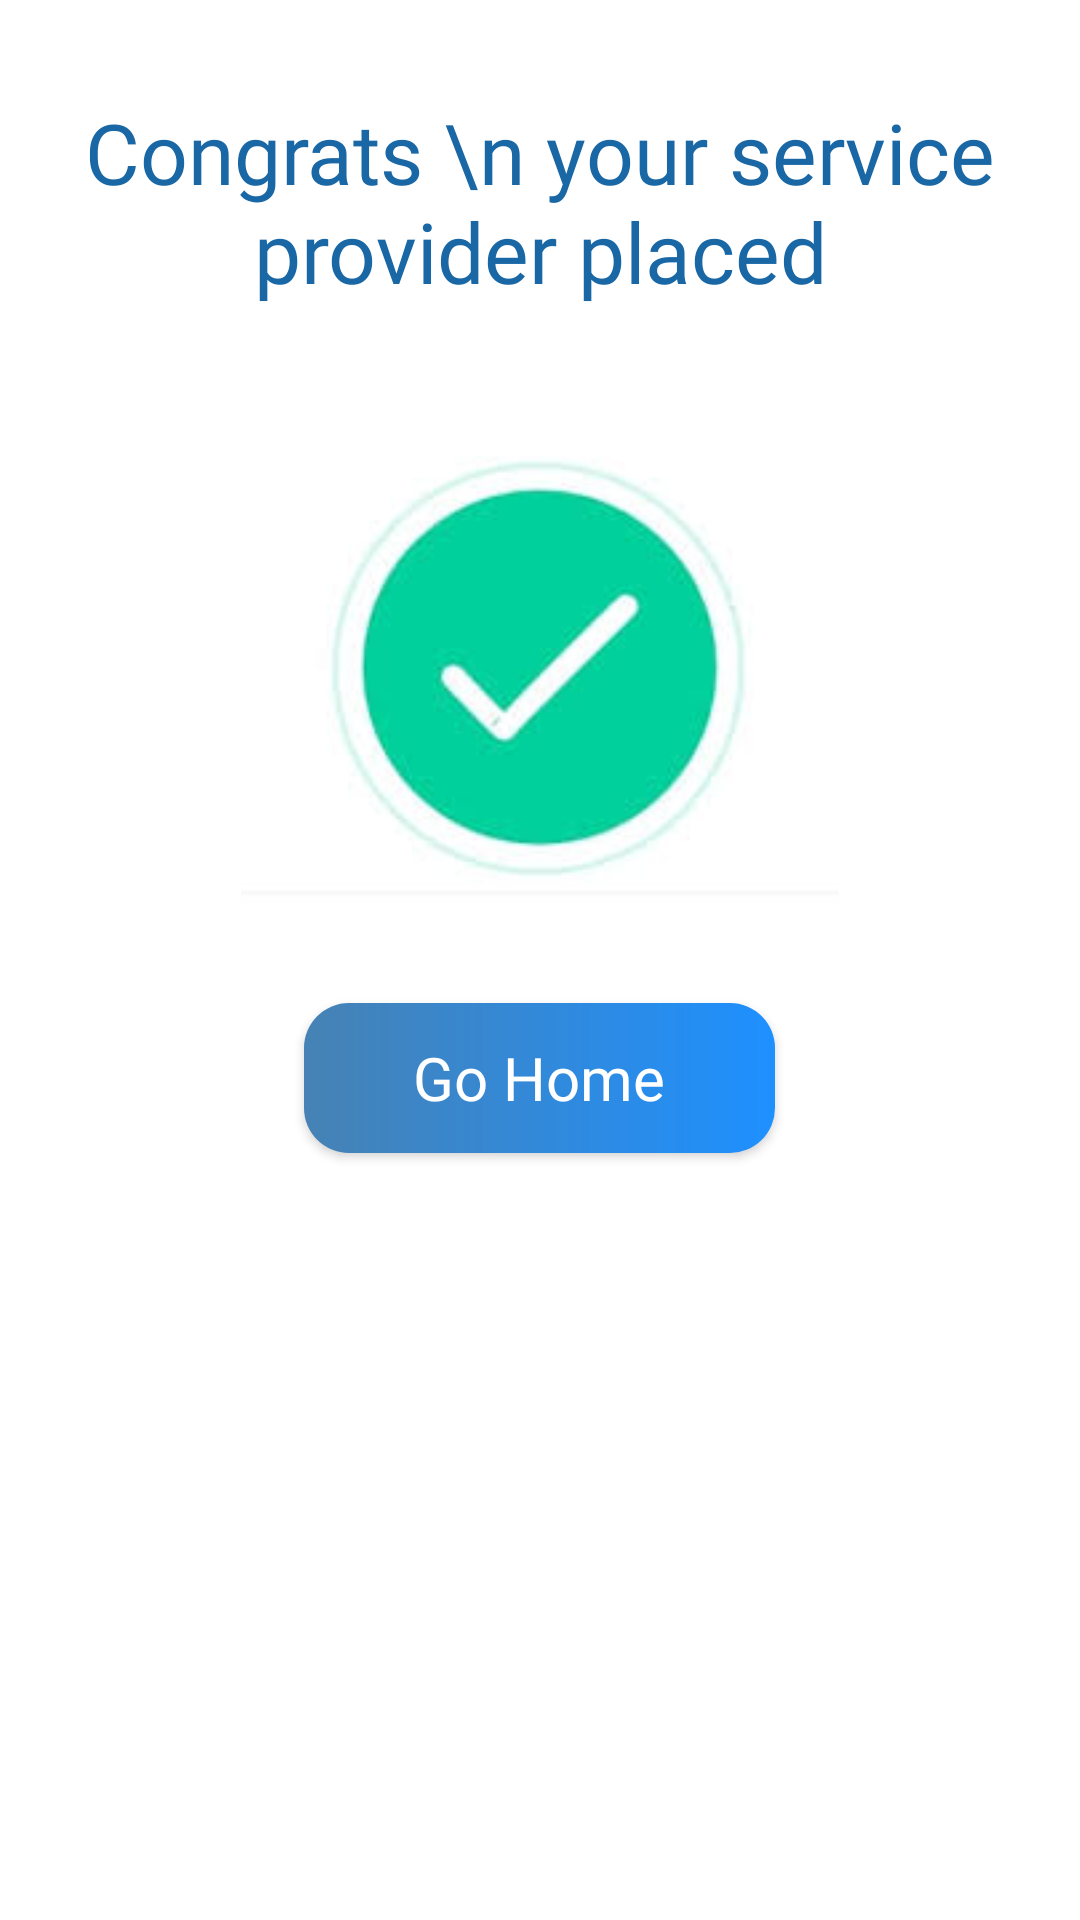

Produce the Android XML layout that renders to this screen, including the resource entries it uses.
<!-- AndroidManifest.xml: application theme Theme.ServiceSpace -->
<!-- res/layout/fragment_congrats_bottom_sheet.xml -->
<?xml version="1.0" encoding="utf-8"?>
<FrameLayout xmlns:android="http://schemas.android.com/apk/res/android"
    xmlns:app="http://schemas.android.com/apk/res-auto"
    xmlns:tools="http://schemas.android.com/tools"
    android:layout_width="match_parent"
    android:layout_height="match_parent"
    android:layout_gravity="center"
    android:background="@color/white"
    tools:context=".CongratsBottomSheet">

    
    <LinearLayout
        android:layout_width="match_parent"
        android:layout_height="match_parent"
        android:orientation="vertical">

        <TextView
            android:layout_width="wrap_content"
            android:layout_height="wrap_content"
            android:layout_gravity="center_horizontal"
            android:layout_marginTop="32dp"
            android:fontFamily="@font/yeon_sung"
            android:gravity="center"
            android:text="Congrats \n your service provider placed"
            android:textColor="#1967A4"
            android:textSize="28dp" />

        <ImageView
            android:id="@+id/imageView4"
            android:layout_width="200dp"
            android:layout_height="200dp"
            android:layout_gravity="center"
            android:src="@drawable/images" />

        <androidx.appcompat.widget.AppCompatButton
            android:background="@drawable/gohomeshape"
            android:textSize="20sp"
            android:id="@+id/goHome"
            android:textAllCaps="false"
            android:layout_gravity="center"
            android:layout_width="157dp"
            android:layout_height="50dp"
            android:layout_marginTop="32dp"
            android:fontFamily="@font/yeon_sung"
            android:textColor="@color/white"
            android:text="Go Home" />
        <View
            android:layout_width="match_parent"
            android:layout_height="wrap_content"/>
    </LinearLayout>

</FrameLayout>
<!-- resources referenced by this layout -->
<resources>
  <color name="white">#FFFFFFFF</color>
  <!-- drawable gohomeshape (drawable) -->
  <?xml version="1.0" encoding="utf-8"?>
  <shape xmlns:android="http://schemas.android.com/apk/res/android">
  <corners android:radius="15dp"/>
      <gradient android:startColor="#4682B4" android:endColor="#1E90ff"/>
  </shape>
  <!-- drawable images: jpeg bitmap (drawable, 4176 bytes) -->
  <style name="Theme.ServiceSpace" parent="Base.Theme.ServiceSpace" />
  <style name="Base.Theme.ServiceSpace" parent="Theme.Material3.DayNight.NoActionBar">
          
          
      </style>
</resources>
